Run: headless pygame with SDL's dummy video driver; simulated clock (each Clock.tick advances the game by its frame time, no real sleeping); random seed 0; keys injected as events and as key.get_pressed() state; mouse plan: one left click at the window centre at the start of phase 2, then a move to the lower-right quarter at the start of phase 3.
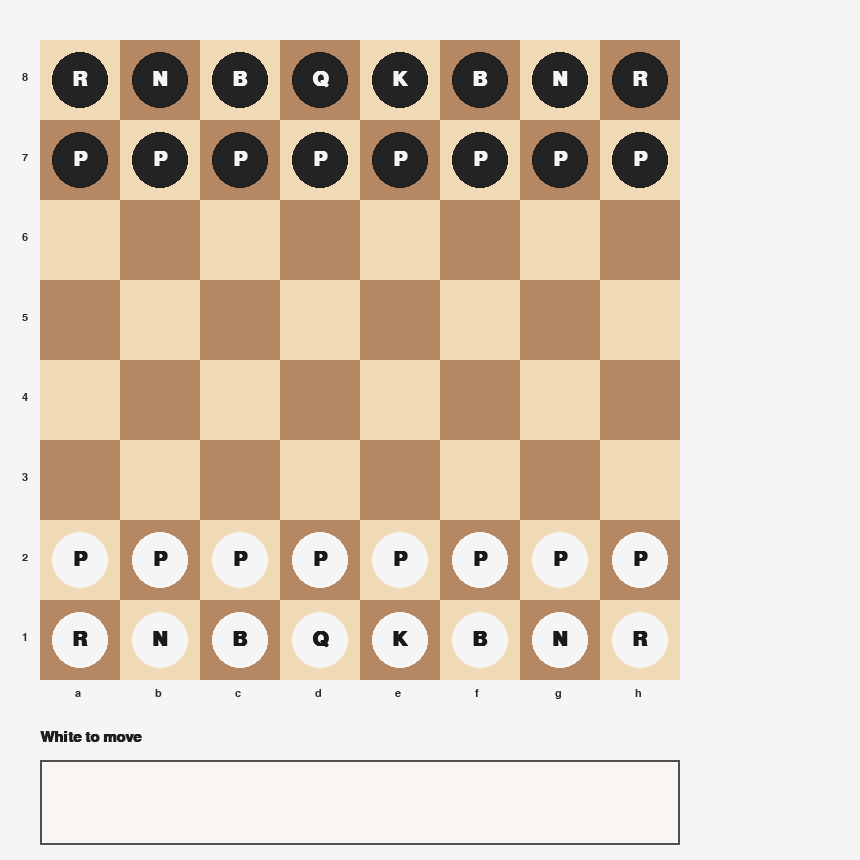
Frame 1 of 4 · flips 1–60 · no input
Frame 2 of 4 · flips 61–180 · clicked the window centre · tapped SPACE, RETURN · held RIGHT (→), D · screen unchanged from frame 1, image omitted
Frame 3 of 4 · flips 181–300 · moved the mouse to the lower-right quarter · held DOWN (↓), S · screen unchanged from frame 2, image omitted
Frame 4 of 4 · flips 301–420 · held LEFT (←), A, UP (↑), W · screen unchanged from frame 3, image omitted

The pygame program that drew these frames:

import pygame


LIGHT_SQUARE = (240, 217, 181)
DARK_SQUARE = (181, 136, 99)
BOARD_OUTLINE = (80, 80, 80)
HIGHLIGHT = (255, 215, 0)
SELECT_RING = (76, 175, 80)
MOVE_PANEL = (250, 245, 240)
TEXT_COLOR = (30, 30, 30)
BOARD_SIZE = 8
SQUARE_SIZE = 80
PADDING = 40
MOVE_PANEL_HEIGHT = 140
WINDOW_SIZE = BOARD_SIZE * SQUARE_SIZE + (PADDING * 2) + MOVE_PANEL_HEIGHT

PIECE_SYMBOLS = {
    "wP": "P",
    "wR": "R",
    "wN": "N",
    "wB": "B",
    "wQ": "Q",
    "wK": "K",
    "bP": "P",
    "bR": "R",
    "bN": "N",
    "bB": "B",
    "bQ": "Q",
    "bK": "K",
}


def create_initial_board():
    return [
        ["bR", "bN", "bB", "bQ", "bK", "bB", "bN", "bR"],
        ["bP" for _ in range(8)],
        [None for _ in range(8)],
        [None for _ in range(8)],
        [None for _ in range(8)],
        [None for _ in range(8)],
        ["wP" for _ in range(8)],
        ["wR", "wN", "wB", "wQ", "wK", "wB", "wN", "wR"],
    ]


def in_bounds(row, col):
    return 0 <= row < BOARD_SIZE and 0 <= col < BOARD_SIZE


def square_to_screen(row, col):
    x = PADDING + col * SQUARE_SIZE
    y = PADDING + row * SQUARE_SIZE
    return x, y


def is_valid_move(board, start, end):
    if start == end:
        return False

    start_row, start_col = start
    end_row, end_col = end
    if not in_bounds(start_row, start_col) or not in_bounds(end_row, end_col):
        return False

    piece = board[start_row][start_col]
    if piece is None:
        return False

    target = board[end_row][end_col]
    if target is not None and target[0] == piece[0]:
        return False

    return end in legal_moves(board, start)


def legal_moves(board, square):
    if square is None:
        return []

    row, col = square
    if not in_bounds(row, col):
        return []

    piece = board[row][col]
    if piece is None:
        return []

    color = piece[0]
    piece_type = piece[1]
    moves = []

    if piece_type == "P":
        direction = -1 if color == "w" else 1
        start_rank = 6 if color == "w" else 1
        forward_row = row + direction

        if in_bounds(forward_row, col) and board[forward_row][col] is None:
            moves.append((forward_row, col))
            double_row = row + (2 * direction)
            if row == start_rank and in_bounds(double_row, col) and board[double_row][col] is None:
                moves.append((double_row, col))

        for delta_col in (-1, 1):
            target_col = col + delta_col
            target_row = row + direction
            if in_bounds(target_row, target_col):
                target_piece = board[target_row][target_col]
                if target_piece is not None and target_piece[0] != color:
                    moves.append((target_row, target_col))

    elif piece_type == "N":
        for d_row, d_col in [(1, 2), (2, 1), (2, -1), (1, -2), (-1, -2), (-2, -1), (-2, 1), (-1, 2)]:
            r = row + d_row
            c = col + d_col
            if in_bounds(r, c):
                target = board[r][c]
                if target is None or target[0] != color:
                    moves.append((r, c))

    elif piece_type in {"B", "R", "Q"}:
        directions = []
        if piece_type in {"B", "Q"}:
            directions.extend([(1, 1), (1, -1), (-1, 1), (-1, -1)])
        if piece_type in {"R", "Q"}:
            directions.extend([(1, 0), (-1, 0), (0, 1), (0, -1)])

        for d_row, d_col in directions:
            r = row + d_row
            c = col + d_col
            while in_bounds(r, c):
                target = board[r][c]
                if target is None:
                    moves.append((r, c))
                else:
                    if target[0] != color:
                        moves.append((r, c))
                    break
                r += d_row
                c += d_col

    elif piece_type == "K":
        for d_row in (-1, 0, 1):
            for d_col in (-1, 0, 1):
                if d_row == 0 and d_col == 0:
                    continue
                r = row + d_row
                c = col + d_col
                if in_bounds(r, c):
                    target = board[r][c]
                    if target is None or target[0] != color:
                        moves.append((r, c))

    return moves


def board_to_notation(row, col):
    file_letter = chr(ord('a') + col)
    rank_number = 8 - row
    return f"{file_letter}{rank_number}"


def draw_board(screen, board, selected_square=None, legal_targets=None, turn_text="White to move", move_history=None):
    board_surface = pygame.Rect(PADDING, PADDING, BOARD_SIZE * SQUARE_SIZE, BOARD_SIZE * SQUARE_SIZE)
    pygame.draw.rect(screen, BOARD_OUTLINE, board_surface, 4)

    for row in range(BOARD_SIZE):
        for col in range(BOARD_SIZE):
            x, y = square_to_screen(row, col)
            color = LIGHT_SQUARE if (row + col) % 2 == 0 else DARK_SQUARE
            rect = pygame.Rect(x, y, SQUARE_SIZE, SQUARE_SIZE)
            pygame.draw.rect(screen, color, rect)

            if selected_square is not None and selected_square == (row, col):
                pygame.draw.rect(screen, SELECT_RING, rect, 4)

            if legal_targets and (row, col) in legal_targets:
                center = (x + SQUARE_SIZE // 2, y + SQUARE_SIZE // 2)
                pygame.draw.circle(screen, (120, 190, 120), center, 10)

            piece = board[row][col]
            if piece:
                symbol = PIECE_SYMBOLS[piece]
                center = (x + SQUARE_SIZE // 2, y + SQUARE_SIZE // 2)
                is_white = piece[0] == "w"
                circle_color = (245, 245, 245) if is_white else (35, 35, 35)
                text_color = (25, 25, 25) if is_white else (245, 245, 245)

                pygame.draw.circle(screen, circle_color, center, 28)
                font = pygame.font.SysFont("Arial", 30, bold=True)
                text = font.render(symbol, True, text_color)
                text_rect = text.get_rect(center=center)
                screen.blit(text, text_rect)

    font = pygame.font.SysFont("Arial", 16)
    for index, letter in enumerate("abcdefgh"):
        label = font.render(letter, True, (40, 40, 40))
        screen.blit(label, (PADDING + index * SQUARE_SIZE + SQUARE_SIZE // 2 - 5, PADDING + BOARD_SIZE * SQUARE_SIZE + 8))

    for index, number in enumerate(reversed("12345678")):
        label = font.render(number, True, (40, 40, 40))
        screen.blit(label, (PADDING - 18, PADDING + index * SQUARE_SIZE + SQUARE_SIZE // 2 - 8))

    turn_font = pygame.font.SysFont("Arial", 22, bold=True)
    turn_label = turn_font.render(turn_text, True, TEXT_COLOR)
    screen.blit(turn_label, (PADDING, WINDOW_SIZE - MOVE_PANEL_HEIGHT + 10))

    move_panel = pygame.Rect(PADDING, WINDOW_SIZE - MOVE_PANEL_HEIGHT + 40, BOARD_SIZE * SQUARE_SIZE, MOVE_PANEL_HEIGHT - 55)
    pygame.draw.rect(screen, MOVE_PANEL, move_panel)
    pygame.draw.rect(screen, BOARD_OUTLINE, move_panel, 2)

    if move_history:
        history_font = pygame.font.SysFont("Arial", 16)
        for index, move in enumerate(move_history[-12:]):
            text = history_font.render(f"{index + 1}. {move}", True, TEXT_COLOR)
            screen.blit(text, (move_panel.x + 12, move_panel.y + 10 + index * 20))


def main():
    pygame.init()
    screen = pygame.display.set_mode((WINDOW_SIZE, WINDOW_SIZE))
    pygame.display.set_caption("Chess Board")

    board = create_initial_board()
    selected_square = None
    current_turn = "w"
    move_history = []

    running = True
    while running:
        legal_targets = legal_moves(board, selected_square) if selected_square else []
        turn_text = "White to move" if current_turn == "w" else "Black to move"

        for event in pygame.event.get():
            if event.type == pygame.QUIT:
                running = False
                break
            elif event.type == pygame.MOUSEBUTTONDOWN:
                mouse_x, mouse_y = pygame.mouse.get_pos()
                if not (PADDING <= mouse_x <= PADDING + BOARD_SIZE * SQUARE_SIZE and PADDING <= mouse_y <= PADDING + BOARD_SIZE * SQUARE_SIZE):
                    continue

                row = (mouse_y - PADDING) // SQUARE_SIZE
                col = (mouse_x - PADDING) // SQUARE_SIZE
                clicked_piece = board[row][col]

                if selected_square is None:
                    if clicked_piece and clicked_piece[0] == current_turn:
                        selected_square = (row, col)
                else:
                    start_row, start_col = selected_square
                    if (row, col) == selected_square:
                        selected_square = None
                    elif clicked_piece and clicked_piece[0] == current_turn:
                        selected_square = (row, col)
                    elif (row, col) in legal_targets:
                        start = board[start_row][start_col]
                        board[row][col] = start
                        board[start_row][start_col] = None
                        move_history.append(f"{PIECE_SYMBOLS[start]} {board_to_notation(start_row, start_col)} -> {board_to_notation(row, col)}")
                        selected_square = None
                        current_turn = "b" if current_turn == "w" else "w"

        if not running:
            break

        screen.fill((245, 245, 245))
        draw_board(screen, board, selected_square, legal_targets, turn_text, move_history)
        pygame.display.flip()

    pygame.quit()


if __name__ == "__main__":
    main()
